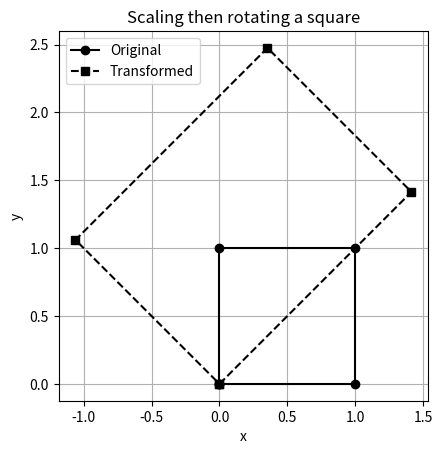

Write Python code to recreate this figure.
"""Task 5: Matrix algebra and matrix operations (2-D graphics transform)."""
import numpy as np
import os
import matplotlib.pyplot as plt
os.makedirs("figures", exist_ok=True)

# Four corners of a square: each row is [x, y]
points = np.array([
    [0.0, 0.0],
    [1.0, 0.0],
    [1.0, 1.0],
    [0.0, 1.0]
])

angle = np.deg2rad(45)
rotation = np.array([
    [np.cos(angle), -np.sin(angle)],
    [np.sin(angle),  np.cos(angle)]
])
scale = np.array([
    [2.0, 0.0],
    [0.0, 1.5]
])

# Combined transformation
transformation = rotation @ scale

# Row-vector form requires multiplication by transpose
transformed_points = points @ transformation.T

print("Original points:\n", points)
print("Transformation matrix:\n", transformation)
print("Transformed points:\n", transformed_points)
print("Determinant:", np.linalg.det(transformation))

# Plot (added to help interpretation)
def closed(p):
    return np.vstack([p, p[0]])
plt.plot(*closed(points).T, "k-", marker="o", label="Original")
plt.plot(*closed(transformed_points).T, "k--", marker="s", label="Transformed")
plt.gca().set_aspect("equal")
plt.xlabel("x"); plt.ylabel("y"); plt.title("Scaling then rotating a square")
plt.legend(); plt.grid(True)
plt.savefig("figures/task05_transform.png", dpi=150, bbox_inches="tight")
plt.show()
